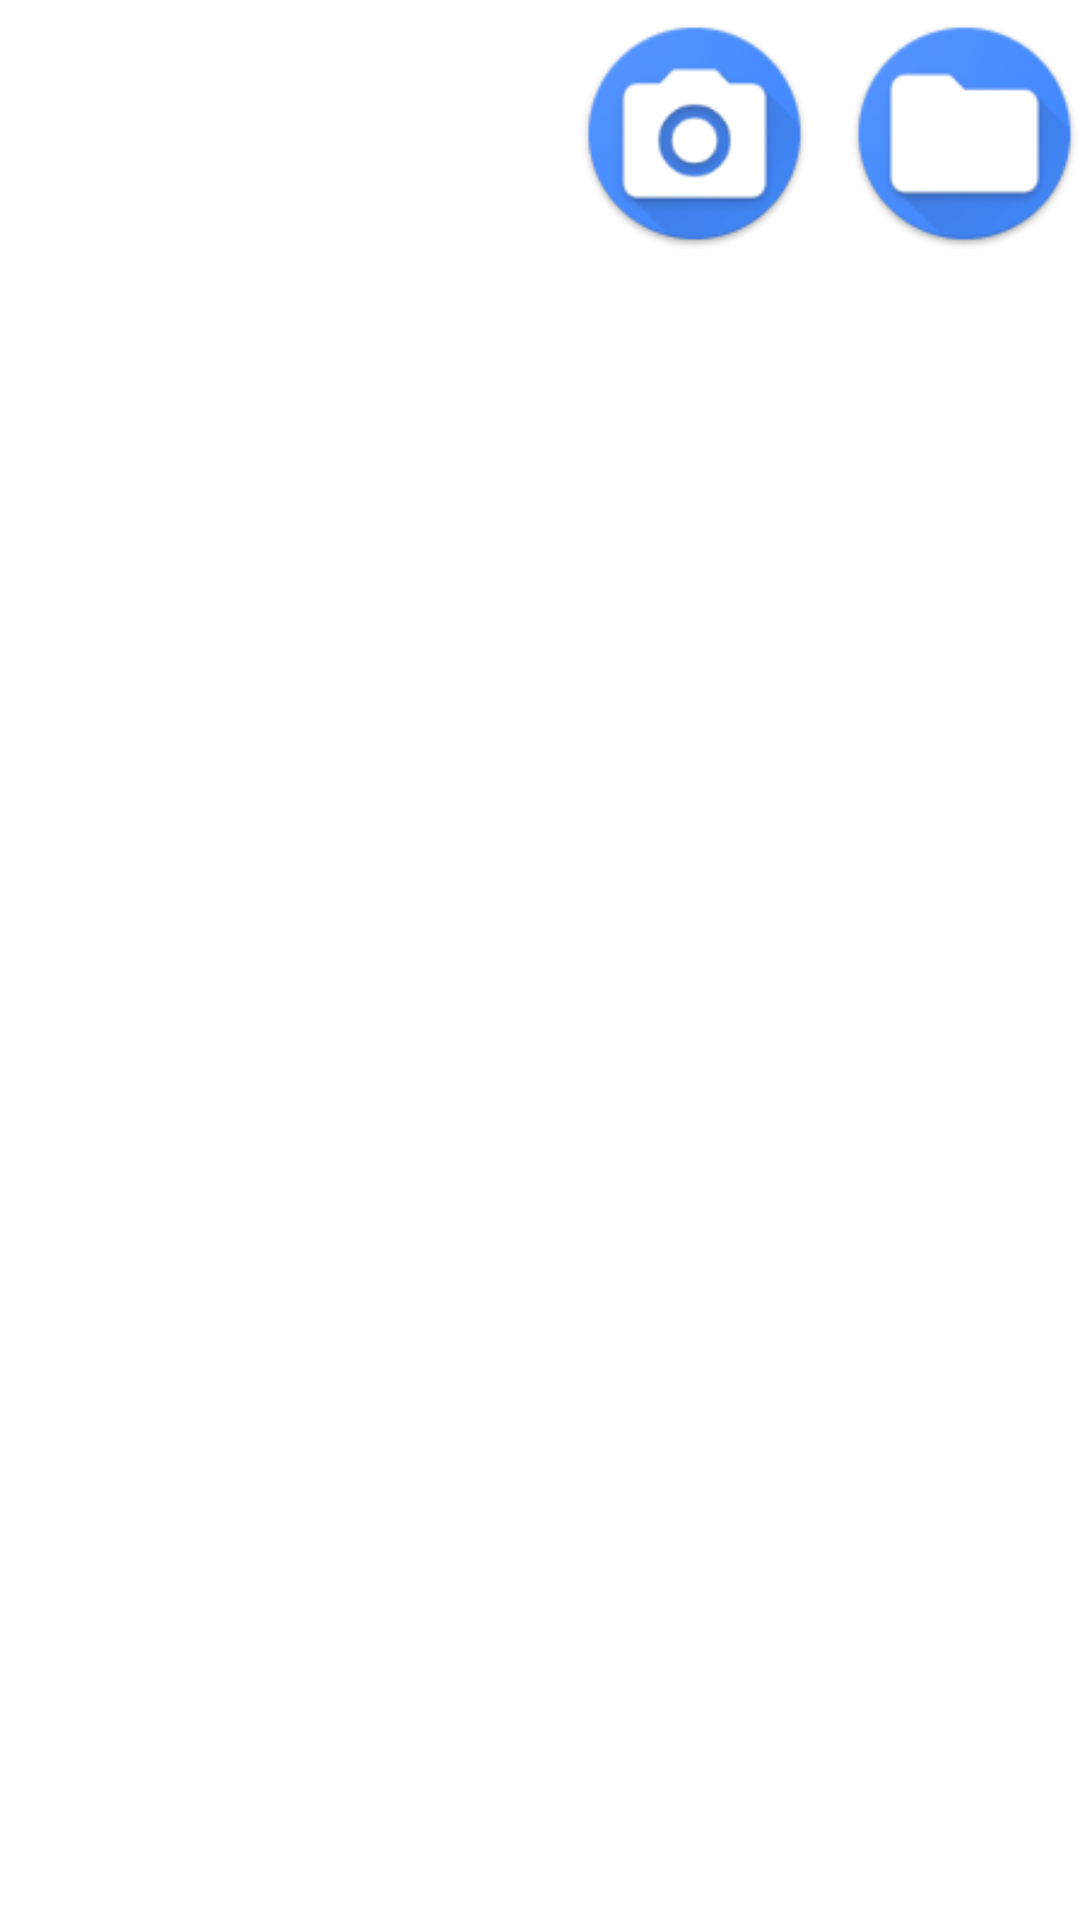

Write the Android layout XML for this screen, with the resource values it uses.
<!-- AndroidManifest.xml: application theme Theme.Major -->
<!-- res/layout/activity_photo.xml -->
<?xml version="1.0" encoding="utf-8"?>
<RelativeLayout xmlns:android="http://schemas.android.com/apk/res/android"
    xmlns:app="http://schemas.android.com/apk/res-auto"
    xmlns:tools="http://schemas.android.com/tools"
    android:layout_width="match_parent"
    android:layout_height="match_parent"
    tools:context=".PhotoActivity">

    <ImageView
        android:id="@+id/gallery"
        android:layout_width="77dp"
        android:layout_height="77dp"
        android:layout_alignParentEnd="true"
        android:layout_gravity="center"
        android:layout_marginTop="6dp"
        android:src="@drawable/ic_launcher_folder_round"
        android:text="@string/extract" />

    <ImageView
        android:id="@+id/camera"
        android:layout_width="77dp"
        android:layout_height="77dp"
        android:layout_alignParentRight="true"
        android:layout_marginTop="6dp"
        android:layout_marginRight="90dp"
        android:src="@drawable/ic_launcher_camera_round" />

    <androidx.recyclerview.widget.RecyclerView
        android:id="@+id/recycler"
        android:layout_width="match_parent"
        android:layout_height="wrap_content"
        android:layout_marginTop="90dp"
        android:layout_marginBottom="50dp"
        android:paddingStart="100dp"
        android:paddingBottom="10dp"
        android:scrollbarStyle="outsideInset"
        tools:ignore="RtlSymmetry" />

    <LinearLayout
        android:layout_width="match_parent"
        android:layout_height="wrap_content"
        android:layout_alignParentBottom="true"
        android:orientation="vertical"
        android:paddingBottom="10dp">

        <TextView
            android:id="@+id/count"
            android:layout_width="match_parent"
            android:layout_height="20dp"
            android:layout_marginTop="70dp"
            android:textColor="@color/black"/>

        <Button
            android:id="@+id/extract"
            android:layout_width="wrap_content"
            android:layout_height="41dp"
            android:layout_below="@+id/recylerview"
            android:layout_alignParentStart="true"
            android:layout_alignParentEnd="true"
            android:layout_marginStart="171dp"
            android:layout_marginTop="107dp"
            android:layout_marginEnd="120dp"
            android:background="#3F81F1"
            android:text="Extract"
            android:visibility="invisible" />

    </LinearLayout>


</RelativeLayout>
<!-- resources referenced by this layout -->
<resources>
  <!-- drawable ic_launcher_camera_round: png bitmap (drawable, 8672 bytes) -->
  <!-- drawable ic_launcher_folder_round: png bitmap (drawable, 6916 bytes) -->
  <string name="extract">Extract</string>
  <style name="Theme.Major" parent="Theme.MaterialComponents.Light.NoActionBar">
          
          <item name="colorPrimary">@color/purple_500</item>
          <item name="colorPrimaryVariant">@color/purple_700</item>
          <item name="colorOnPrimary">@color/white</item>
          
          <item name="colorSecondary">@color/teal_200</item>
          <item name="colorSecondaryVariant">@color/teal_700</item>
          <item name="colorOnSecondary">@color/black</item>
          
          <item name="android:statusBarColor">?attr/colorPrimaryVariant</item>
          
      </style>
  <!-- not gathered from this repository: default colours our renderer supplied (Android Studio template values) -->
  <color name="purple_500">#FF6200EE</color>
  <color name="purple_700">#FF3700B3</color>
  <color name="teal_200">#FF03DAC5</color>
  <color name="teal_700">#FF018786</color>
  <color name="black">#FF000000</color>
  <color name="white">#FFFFFFFF</color>
</resources>
